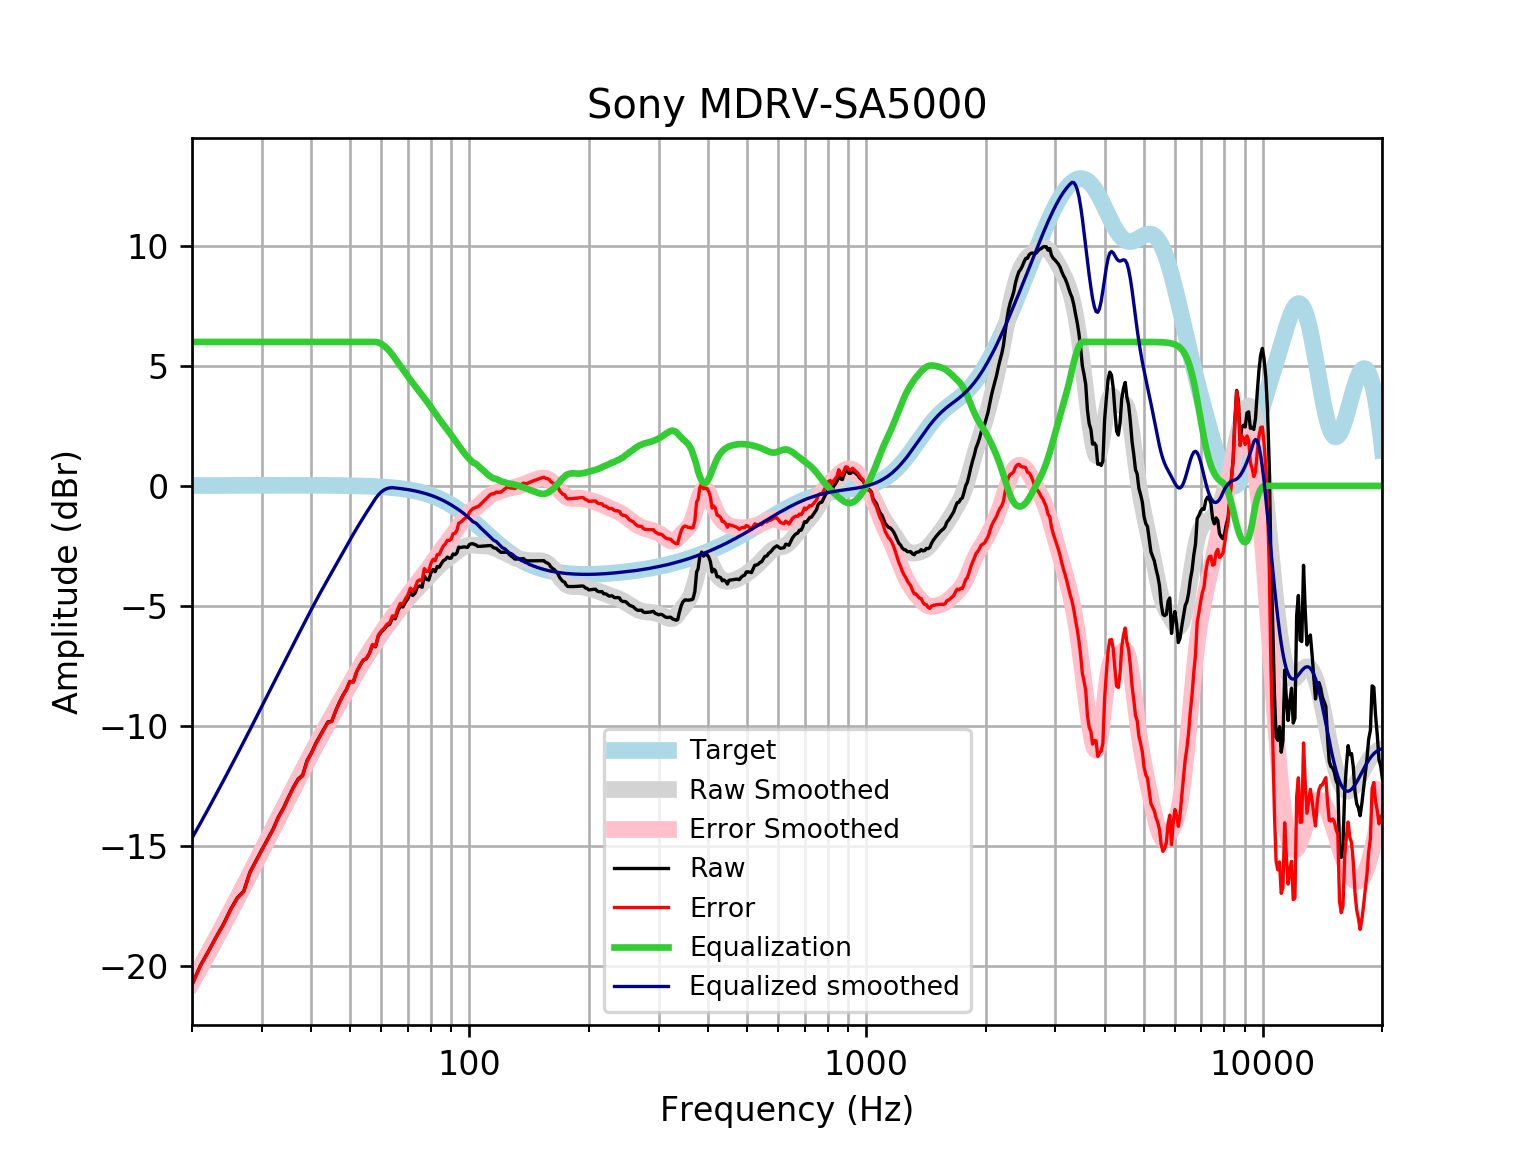

Values plotted in this chart, from the file beside it:
frequency, raw, error, smoothed, error_smoothed, equalization, equalized_raw, equalized_smoothed, target
20, -20.78, -20.8, -20.68, -20.69, 6, -14.78, -14.68, 0.01648
21, -19.99, -20, -20.05, -20.07, 6.0, -13.99, -14.05, 0.01765
22, -19.39, -19.41, -19.45, -19.47, 6.0, -13.39, -13.45, 0.01876
23, -18.8, -18.82, -18.86, -18.88, 6, -12.8, -12.86, 0.01983
24, -18.27, -18.29, -18.28, -18.3, 6, -12.27, -12.28, 0.02084
25, -17.66, -17.68, -17.73, -17.75, 6, -11.66, -11.73, 0.02179
26, -17.17, -17.19, -17.19, -17.21, 6.0, -11.17, -11.19, 0.02269
27, -16.89, -16.91, -16.67, -16.69, 6.0, -10.89, -10.67, 0.02353
28, -16.09, -16.12, -16.16, -16.18, 6.0, -10.09, -10.16, 0.02431
29, -15.62, -15.64, -15.66, -15.69, 6, -9.616, -9.664, 0.02502
30, -15.16, -15.19, -15.18, -15.21, 6.0, -9.16, -9.184, 0.02566
31, -14.72, -14.75, -14.72, -14.75, 6, -8.724, -8.72, 0.02622
32, -14.31, -14.33, -14.27, -14.3, 6, -8.306, -8.27, 0.02668
33, -13.81, -13.83, -13.83, -13.86, 6.0, -7.805, -7.834, 0.02704
34, -13.42, -13.45, -13.41, -13.44, 6, -7.423, -7.413, 0.02728
35, -12.98, -13, -13.01, -13.03, 6, -6.977, -7.005, 0.0274
36, -12.57, -12.59, -12.61, -12.64, 6, -6.566, -6.609, 0.02739
37, -12.22, -12.25, -12.22, -12.25, 6.0, -6.22, -6.224, 0.02723
38, -12.06, -12.08, -11.85, -11.88, 6, -6.056, -5.85, 0.02692
39, -11.44, -11.47, -11.49, -11.51, 6, -5.445, -5.488, 0.02644
40, -11.12, -11.14, -11.14, -11.17, 6, -5.119, -5.139, 0.02579
41, -10.73, -10.76, -10.81, -10.83, 6.0, -4.731, -4.806, 0.02496
42, -10.42, -10.45, -10.49, -10.51, 6, -4.422, -4.486, 0.02393
43, -10.13, -10.15, -10.18, -10.2, 6, -4.13, -4.181, 0.02272
44, -9.839, -9.86, -9.886, -9.908, 6, -3.839, -3.886, 0.0213
45, -9.804, -9.823, -9.601, -9.62, 6, -3.804, -3.601, 0.01967
46, -9.385, -9.403, -9.321, -9.339, 6.0, -3.385, -3.321, 0.01783
47, -9.032, -9.048, -9.046, -9.062, 6.0, -3.032, -3.046, 0.01577
48, -8.73, -8.743, -8.776, -8.79, 6.0, -2.73, -2.776, 0.01347
49, -8.486, -8.497, -8.512, -8.523, 6, -2.486, -2.512, 0.01094
50, -8.147, -8.155, -8.256, -8.264, 6, -2.147, -2.256, 0.008144
51, -8.166, -8.172, -8.01, -8.015, 6.0, -2.166, -2.01, 0.00508
52, -7.742, -7.744, -7.773, -7.775, 6, -1.742, -1.773, 0.001724
53, -7.484, -7.482, -7.547, -7.545, 6, -1.484, -1.547, -0.001946
54, -7.268, -7.262, -7.33, -7.324, 6.0, -1.268, -1.33, -0.005958
55, -7.199, -7.189, -7.12, -7.109, 6.0, -1.199, -1.12, -0.01034
56, -6.984, -6.969, -6.916, -6.901, 6, -0.9845, -0.9161, -0.01514
57, -6.631, -6.611, -6.719, -6.698, 6, -0.6312, -0.7186, -0.02038
58, -6.704, -6.678, -6.527, -6.501, 6, -0.7036, -0.5274, -0.02611
59, -6.247, -6.215, -6.344, -6.311, 5.974, -0.2729, -0.3696, -0.03238
60, -6.085, -6.045, -6.168, -6.129, 5.919, -0.1657, -0.249, -0.03925
61, -5.975, -5.929, -6, -5.954, 5.836, -0.139, -0.1642, -0.04675
62, -5.819, -5.764, -5.841, -5.786, 5.731, -0.08802, -0.1098, -0.05496
63, -5.767, -5.703, -5.687, -5.623, 5.607, -0.1602, -0.08052, -0.06393
64, -5.489, -5.415, -5.538, -5.464, 5.464, -0.02477, -0.07372, -0.07373
65, -5.54, -5.456, -5.392, -5.307, 5.307, -0.2326, -0.0844, -0.08441
66, -5.22, -5.124, -5.248, -5.152, 5.152, -0.06776, -0.09604, -0.09603
67, -5.005, -4.896, -5.107, -4.998, 4.998, -0.006568, -0.1087, -0.1087
68, -5.045, -4.922, -4.969, -4.847, 4.847, -0.1978, -0.1224, -0.1224
69, -4.845, -4.707, -4.837, -4.7, 4.7, -0.1448, -0.1372, -0.1372
70, -4.699, -4.545, -4.711, -4.558, 4.558, -0.1407, -0.1533, -0.1533
71, -4.429, -4.258, -4.592, -4.422, 4.422, -0.007054, -0.1706, -0.1706
72, -4.565, -4.376, -4.48, -4.29, 4.29, -0.2747, -0.1892, -0.1892
73, -4.46, -4.251, -4.372, -4.163, 4.163, -0.2971, -0.2092, -0.2092
74, -4.201, -3.971, -4.269, -4.038, 4.038, -0.1627, -0.2306, -0.2305
75, -4.169, -3.915, -4.168, -3.915, 3.915, -0.2542, -0.2535, -0.2534
76, -4.226, -3.949, -4.068, -3.791, 3.791, -0.4358, -0.2778, -0.2778
77, -3.751, -3.447, -3.969, -3.665, 3.665, -0.08534, -0.3037, -0.3037
78, -3.895, -3.564, -3.871, -3.539, 3.539, -0.3556, -0.3312, -0.3312
79, -3.922, -3.561, -3.773, -3.412, 3.412, -0.5094, -0.3604, -0.3603
... 553 more rows
